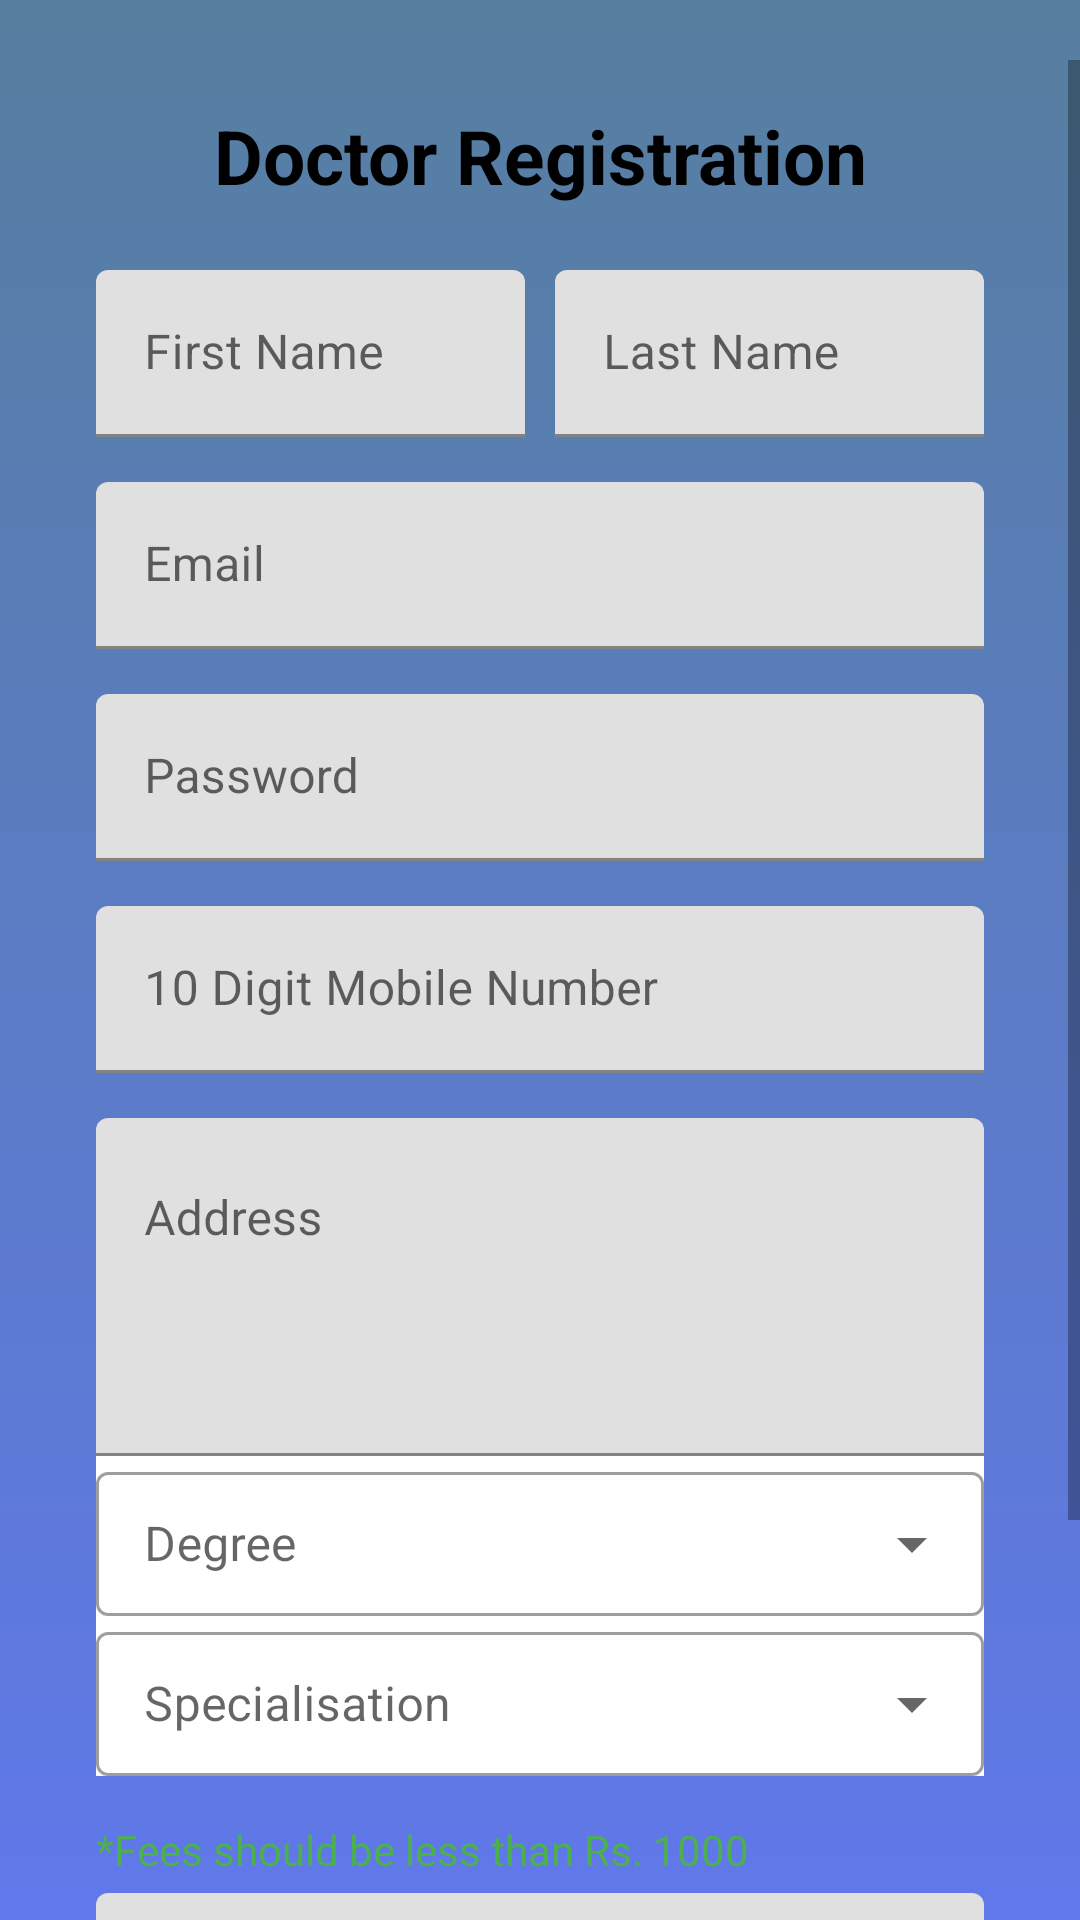

Android layout source for this screen:
<!-- AndroidManifest.xml: application theme Theme.MediConsult -->
<!-- res/layout/activity_register_doctor.xml -->
<?xml version="1.0" encoding="utf-8"?>
<RelativeLayout
    xmlns:android="http://schemas.android.com/apk/res/android"
    xmlns:tools="http://schemas.android.com/tools"
    xmlns:app="http://schemas.android.com/apk/res-auto"
    android:layout_width="fill_parent"
    android:background="@drawable/bg_gradient"
    android:layout_height="fill_parent">

<ScrollView
    android:layout_width="fill_parent"
    android:layout_height="fill_parent"
    android:orientation="vertical"
    android:layout_marginTop="20dp"
    android:fillViewport="true">

    <RelativeLayout
        android:layout_width="match_parent"
        android:layout_height="wrap_content"
        tools:context=".admin.RegisterDoctor">
<TextView
    android:layout_width="match_parent"
    android:layout_height="wrap_content"
    android:text="Doctor Registration"
    android:layout_marginVertical="15dp"
    android:textAlignment="center"
    android:textSize="25sp"
    android:textStyle="bold"
    android:textColor="?attr/customTextColor"
    />

        <LinearLayout
            android:id="@+id/layout_name"
            android:layout_width="match_parent"
            android:layout_height="wrap_content"
            android:layout_marginStart="32dp"
            android:layout_marginEnd="32dp"
            android:layout_marginTop="70dp"
            android:orientation="horizontal">

            <com.google.android.material.textfield.TextInputLayout
                android:id="@+id/firstName_doctor_field"
                android:layout_width="0dp"
                android:layout_weight="1"
                android:layout_marginEnd="5dp"
                android:layout_height="wrap_content"
                android:hint="First Name">


                <com.google.android.material.textfield.TextInputEditText
                    android:id="@+id/firstName_doctor"
                    android:layout_width="match_parent"
                    android:layout_height="wrap_content" />

            </com.google.android.material.textfield.TextInputLayout>

            <com.google.android.material.textfield.TextInputLayout
                android:id="@+id/lastName_doctor_field"
                android:layout_width="0dp"
                android:layout_marginStart="5dp"
                android:layout_height="wrap_content"
                android:layout_weight="1"
                android:hint="Last Name">


                <com.google.android.material.textfield.TextInputEditText
                    android:id="@+id/lastName_doctor"
                    android:layout_width="match_parent"
                    android:layout_height="wrap_content" />

            </com.google.android.material.textfield.TextInputLayout>
        </LinearLayout>

        <com.google.android.material.textfield.TextInputLayout
            android:id="@+id/layout_email"
            android:layout_width="match_parent"
            android:layout_height="wrap_content"
            android:layout_below="@id/layout_name"
            android:layout_marginTop="15dp"
            android:layout_marginStart="32dp"
            android:layout_marginEnd="32dp"
            android:hint="Email">


            <com.google.android.material.textfield.TextInputEditText
                android:id="@+id/email_doctor"
                android:layout_width="match_parent"
                android:layout_height="wrap_content"
                android:inputType="textEmailAddress"/>
        </com.google.android.material.textfield.TextInputLayout>

        <com.google.android.material.textfield.TextInputLayout
            android:id="@+id/layout_password"
            android:layout_width="match_parent"
            android:layout_height="wrap_content"
            android:layout_below="@id/layout_email"
            android:layout_marginTop="15dp"
            android:layout_marginStart="32dp"
            android:layout_marginEnd="32dp"
            android:hint="Password">


            <com.google.android.material.textfield.TextInputEditText
                android:id="@+id/password_doctor"
                android:layout_width="match_parent"
                android:layout_height="wrap_content"
                android:inputType="textPassword"/>
        </com.google.android.material.textfield.TextInputLayout>

        <com.google.android.material.textfield.TextInputLayout
            android:id="@+id/layout_mobile"
            android:layout_width="match_parent"
            android:layout_height="wrap_content"
            android:layout_below="@id/layout_password"
            android:layout_marginTop="15dp"
            android:layout_marginStart="32dp"
            android:layout_marginEnd="32dp"
            android:hint="10 Digit Mobile Number">


            <com.google.android.material.textfield.TextInputEditText
                android:id="@+id/mobile_doctor"
                android:layout_width="match_parent"
                android:layout_height="wrap_content"
                android:inputType="number"/>
        </com.google.android.material.textfield.TextInputLayout>

        <com.google.android.material.textfield.TextInputLayout
            android:id="@+id/layout_address"
            android:layout_width="match_parent"
            android:layout_height="wrap_content"
            android:layout_below="@id/layout_mobile"
            android:layout_marginTop="15dp"
            android:layout_marginStart="32dp"
            android:layout_marginEnd="32dp"
            android:hint="Address">


            <com.google.android.material.textfield.TextInputEditText
                android:id="@+id/address_doctor"
                android:layout_width="match_parent"
                android:layout_height="wrap_content"
                android:inputType="textMultiLine"
                android:lines="4"
                android:gravity="top|start"
                android:maxLines="6"
                android:scrollbars="vertical"/>
        </com.google.android.material.textfield.TextInputLayout>


        <ProgressBar
            android:id="@+id/mainActivityIndeterminateProgressbar"
            android:layout_width="wrap_content"
            android:layout_height="wrap_content"
            android:visibility="gone"
            android:layout_centerInParent="true"
            android:indeterminateTint="@color/black"/>

        <RelativeLayout
            android:id="@+id/layout_degree_specialization"
            android:layout_width="match_parent"
            android:layout_height="wrap_content"
            android:layout_marginHorizontal="32dp"
            android:layout_below="@id/layout_address">

            <com.google.android.material.textfield.TextInputLayout
                style="@style/Widget.MaterialComponents.TextInputLayout.OutlinedBox.Dense.ExposedDropdownMenu"
                android:id="@+id/doctor_degree_layout"
                android:layout_width="match_parent"
                android:background="@color/white"
                android:layout_height="wrap_content">

                <AutoCompleteTextView
                    android:id="@+id/doctor_degree"
                    android:layout_width="match_parent"
                    android:layout_height="match_parent"
                    android:inputType="none"
                    android:hint="Degree"
                    android:text=""/>
            </com.google.android.material.textfield.TextInputLayout>

            <com.google.android.material.textfield.TextInputLayout
                style="@style/Widget.MaterialComponents.TextInputLayout.OutlinedBox.Dense.ExposedDropdownMenu"
                android:id="@+id/doctor_specialisation_layout"
                android:layout_width="match_parent"
                android:background="@color/white"
                android:layout_height="wrap_content"
                android:layout_below="@id/doctor_degree_layout">

                <AutoCompleteTextView
                    android:id="@+id/doctor_specialisation"
                    android:layout_width="match_parent"
                    android:layout_height="match_parent"
                    android:inputType="none"
                    android:hint="Specialisation"
                    android:text=""/>
            </com.google.android.material.textfield.TextInputLayout>
        </RelativeLayout>

        <TextView
            android:id="@+id/textViewFeesNotification"
            android:layout_width="match_parent"
            android:layout_height="wrap_content"
            android:layout_marginStart="32dp"
            android:layout_marginEnd="32dp"
            android:textColor="#4CAF50"
            android:layout_marginTop="15dp"
            android:text="@string/feesRangeSpecification"
            android:layout_below="@id/layout_degree_specialization"/>

        <com.google.android.material.textfield.TextInputLayout
            android:id="@+id/layout_fees"
            android:layout_width="match_parent"
            android:layout_height="wrap_content"
            android:layout_below="@id/textViewFeesNotification"
            android:layout_marginTop="5dp"
            android:layout_marginStart="32dp"
            android:layout_marginEnd="32dp"
            android:hint="Chargeable Fees">


            <com.google.android.material.textfield.TextInputEditText
                android:id="@+id/doctor_fees"
                android:layout_width="match_parent"
                android:layout_height="wrap_content" />
        </com.google.android.material.textfield.TextInputLayout>

        <ProgressBar
            android:id="@+id/registerDoctorIndeterminateProgressbar"
            android:layout_width="wrap_content"
            android:layout_height="wrap_content"
            android:visibility="gone"
            android:layout_centerInParent="true"
            android:indeterminateTint="@color/black"/>

        <Button
            android:id="@+id/buttonRegisterDoctor"
            android:layout_width="wrap_content"
            android:backgroundTint="@color/black_condensed"
            android:layout_height="wrap_content"
            android:layout_marginTop="15dp"
            android:layout_below="@id/layout_fees"
            android:layout_centerHorizontal="true"
            android:layout_marginBottom="60dp"
            android:text="Register"/>
    </RelativeLayout>

</ScrollView>
</RelativeLayout>
<!-- resources referenced by this layout -->
<resources>
  <color name="black">#000000</color>
  <color name="black_condensed">#1C1B1B</color>
  <color name="white">#FFFFFFFF</color>
  <!-- drawable bg_gradient (drawable) -->
  <?xml version="1.0" encoding="utf-8"?>
      <shape
          xmlns:android="http://schemas.android.com/apk/res/android"
          android:shape="rectangle">
  
          <gradient
              android:type="linear"
              android:startColor="#6078EA"
              android:endColor="#567F9F"
              android:angle="90"
              />
  
      </shape>
  <string name="feesRangeSpecification">\*Fees should be less than Rs. 1000</string>
  <style name="Theme.MediConsult" parent="Theme.MaterialComponents.DayNight.NoActionBar">
          
          <item name="colorPrimary">@color/purple_200</item>
          <item name="colorPrimaryVariant">@color/purple_700</item>
          <item name="colorOnPrimary">@color/white</item>
          
          <item name="colorSecondary">@color/blue_500</item>
          <item name="colorSecondaryVariant">@color/blue_700</item>
          <item name="colorOnSecondary">@color/white</item>
          
          <item name="android:windowTranslucentStatus">true</item>
          <item name="android:windowTranslucentNavigation">true</item>
          
          <item name="customTextColor">@color/black</item>
      </style>
  <color name="purple_200">#FFBB86FC</color>
  <color name="purple_700">#FF3700B3</color>
  <color name="blue_500">#005FEE</color>
  <color name="blue_700">#006BB3</color>
</resources>
